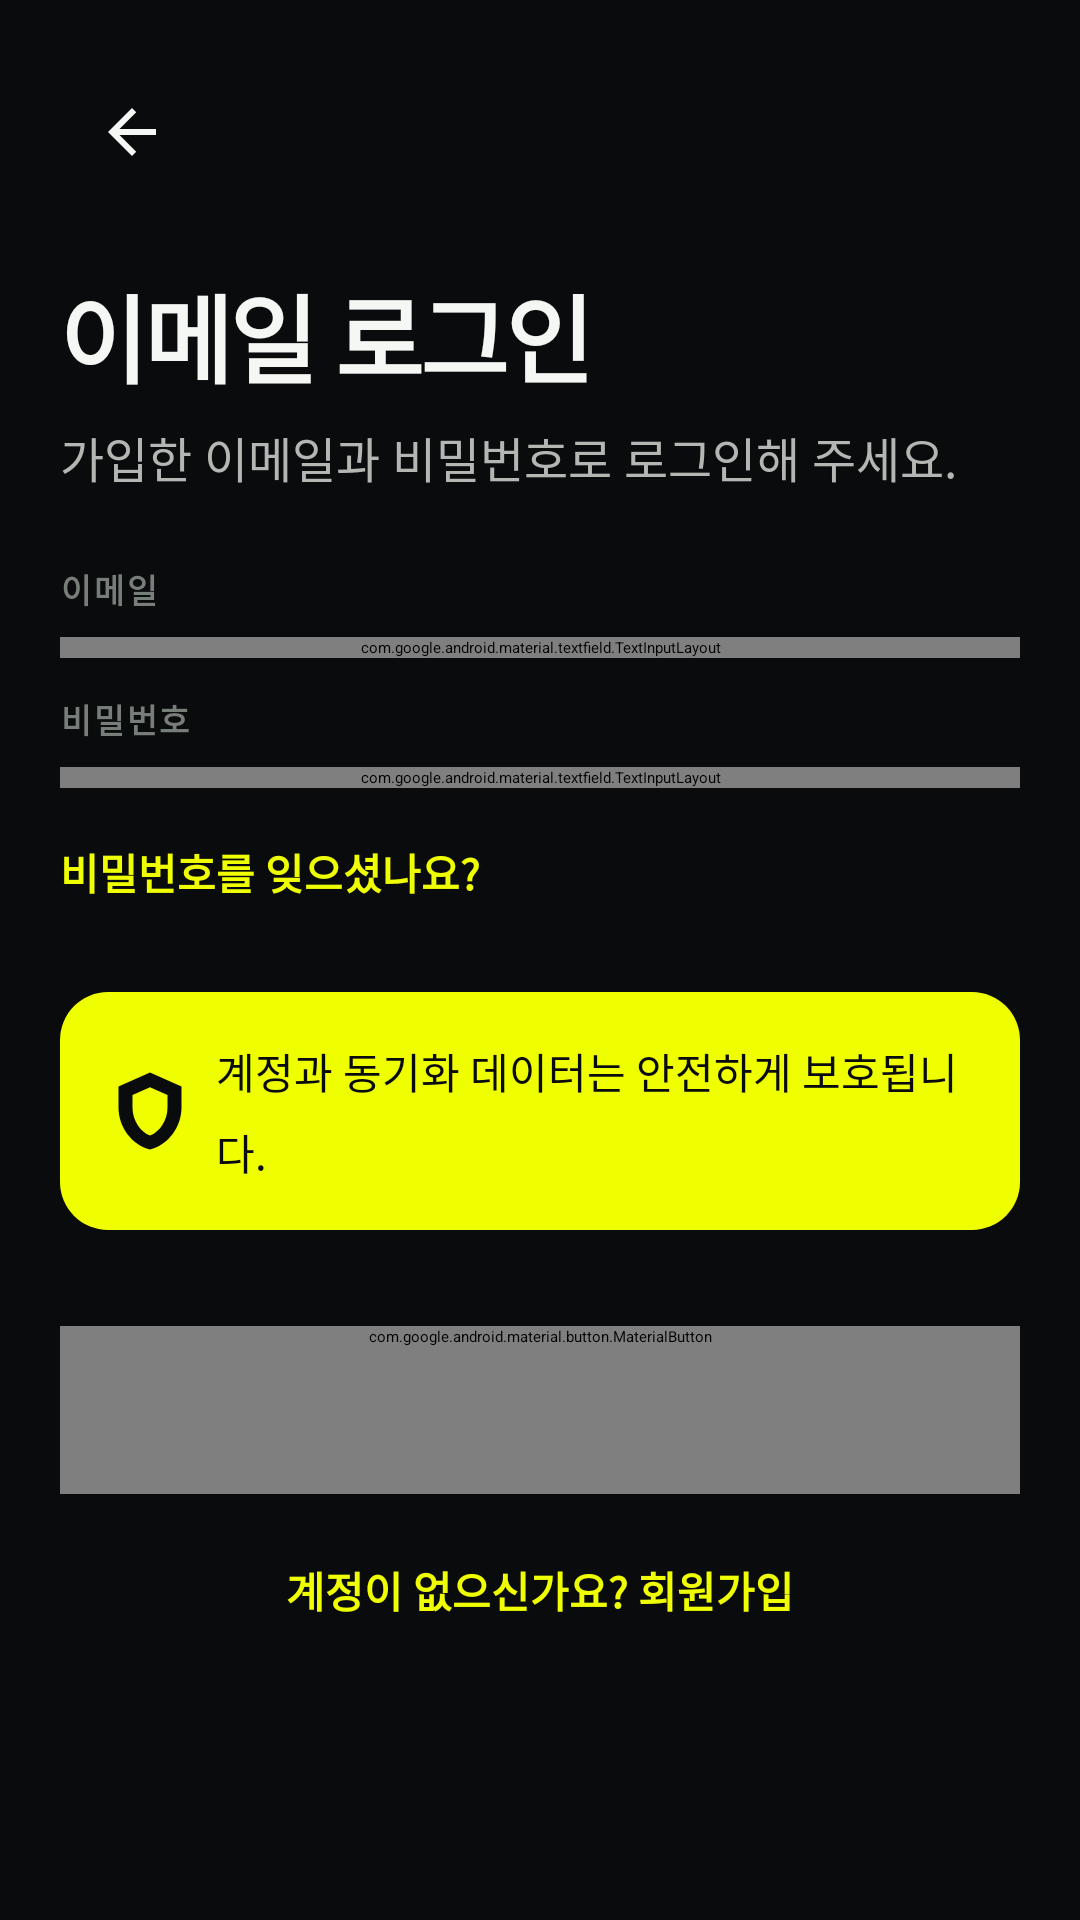

Reconstruct the res/layout file that produces this screen, plus the resources it refers to.
<!-- AndroidManifest.xml: application theme Theme.ViaOs -->
<!-- res/layout/screen_email_login.xml -->
<?xml version="1.0" encoding="utf-8"?>
<ScrollView xmlns:android="http://schemas.android.com/apk/res/android"
    xmlns:app="http://schemas.android.com/apk/res-auto"
    android:layout_width="match_parent"
    android:layout_height="match_parent"
    android:background="@color/background"
    android:fillViewport="true">

    <LinearLayout
        android:layout_width="match_parent"
        android:layout_height="match_parent"
        android:orientation="vertical"
        android:paddingHorizontal="@dimen/screen_gutter"
        android:paddingTop="@dimen/space_20"
        android:paddingBottom="@dimen/screen_bottom_space">

        <ImageButton
            android:id="@+id/btn_back"
            android:layout_width="@dimen/touch_target"
            android:layout_height="@dimen/touch_target"
            android:background="@drawable/bg_icon_action"
            android:contentDescription="뒤로가기"
            android:padding="@dimen/space_12"
            android:src="@drawable/ic_back" />

        <TextView
            style="@style/TextAppearance.AnyPaste.ScreenTitle"
            android:layout_width="match_parent"
            android:layout_height="wrap_content"
            android:layout_marginTop="@dimen/nav_title_gap"
            android:text="이메일 로그인" />

        <TextView
            style="@style/TextAppearance.AnyPaste.Body"
            android:layout_width="match_parent"
            android:layout_height="wrap_content"
            android:layout_marginTop="@dimen/space_6"
            android:text="가입한 이메일과 비밀번호로 로그인해 주세요."
            android:textSize="16sp" />

        <TextView
            style="@style/TextAppearance.AnyPaste.Overline"
            android:layout_width="match_parent"
            android:layout_height="wrap_content"
            android:layout_marginTop="@dimen/space_24"
            android:text="이메일" />

        <com.google.android.material.textfield.TextInputLayout
            style="@style/Widget.AnyPaste.TextInputLayout"
            android:id="@+id/layout_email"
            android:layout_width="match_parent"
            android:layout_height="wrap_content"
            android:layout_marginTop="@dimen/space_8">

            <com.google.android.material.textfield.TextInputEditText
                style="@style/Widget.AnyPaste.TextInputEditText"
                android:id="@+id/input_email"
                android:layout_width="match_parent"
                android:layout_height="@dimen/control_height_large"
                android:hint="name@example.com"
                android:inputType="textEmailAddress"
                android:paddingHorizontal="@dimen/space_16"
                android:textColor="@color/ink" />
        </com.google.android.material.textfield.TextInputLayout>

        <TextView
            style="@style/TextAppearance.AnyPaste.Overline"
            android:layout_width="match_parent"
            android:layout_height="wrap_content"
            android:layout_marginTop="@dimen/component_gap"
            android:text="비밀번호" />

        <com.google.android.material.textfield.TextInputLayout
            style="@style/Widget.AnyPaste.TextInputLayout"
            android:id="@+id/layout_password"
            android:layout_width="match_parent"
            android:layout_height="wrap_content"
            android:layout_marginTop="@dimen/space_8"
            app:endIconMode="password_toggle">

            <com.google.android.material.textfield.TextInputEditText
                style="@style/Widget.AnyPaste.TextInputEditText"
                android:id="@+id/input_password"
                android:layout_width="match_parent"
                android:layout_height="@dimen/control_height_large"
                android:hint="비밀번호 입력"
                android:inputType="textPassword"
                android:paddingHorizontal="@dimen/space_16"
                android:textColor="@color/ink" />
        </com.google.android.material.textfield.TextInputLayout>

        <TextView
            android:id="@+id/btn_forgot_password"
            android:layout_width="wrap_content"
            android:layout_height="48dp"
            android:layout_marginTop="@dimen/space_4"
            android:gravity="center_vertical"
            android:text="비밀번호를 잊으셨나요?"
            android:textColor="@color/primary_contrast"
            android:textSize="14sp"
            android:textStyle="bold" />

        <TextView
            android:id="@+id/tv_auth_error"
            style="@style/TextAppearance.AnyPaste.Body"
            android:layout_width="match_parent"
            android:layout_height="wrap_content"
            android:layout_marginTop="@dimen/space_8"
            android:accessibilityLiveRegion="polite"
            android:textColor="@color/danger_foreground"
            android:textSize="14sp"
            android:visibility="gone" />

        <LinearLayout
            android:layout_width="match_parent"
            android:layout_height="wrap_content"
            android:layout_marginTop="@dimen/space_16"
            android:background="@drawable/bg_card_primary"
            android:gravity="center_vertical"
            android:orientation="horizontal"
            android:padding="@dimen/space_16">

            <ImageView
                android:layout_width="28dp"
                android:layout_height="28dp"
                android:contentDescription="안전한 로그인"
                android:src="@drawable/ic_shield"
                android:tint="@color/on_primary_container" />

            <TextView
                style="@style/TextAppearance.AnyPaste.Body"
                android:layout_width="0dp"
                android:layout_height="wrap_content"
                android:layout_marginStart="@dimen/space_8"
                android:layout_weight="1"
                android:text="계정과 동기화 데이터는 안전하게 보호됩니다."
                android:textColor="@color/on_primary_container"
                android:textSize="14sp" />
        </LinearLayout>

        <com.google.android.material.button.MaterialButton
            android:id="@+id/btn_email_continue"
            style="@style/Widget.AnyPaste.Button.Primary"
            android:layout_width="match_parent"
            android:layout_height="wrap_content"
            android:layout_marginTop="@dimen/space_32"
            android:onClick="submitEmailLogin"
            android:text="로그인" />

        <TextView
            android:id="@+id/btn_sign_up"
            android:layout_width="wrap_content"
            android:layout_height="48dp"
            android:layout_gravity="center_horizontal"
            android:layout_marginTop="@dimen/space_8"
            android:gravity="center"
            android:text="계정이 없으신가요? 회원가입"
            android:textColor="@color/primary_contrast"
            android:textSize="14sp"
            android:textStyle="bold" />

        <ProgressBar
            android:id="@+id/progress_auth"
            android:layout_width="24dp"
            android:layout_height="24dp"
            android:layout_gravity="center_horizontal"
            android:layout_marginTop="@dimen/space_12"
            android:indeterminateTint="@color/primary_contrast"
            android:visibility="gone" />
    </LinearLayout>
</ScrollView>
<!-- resources referenced by this layout -->
<resources>
  <color name="background">@color/app_background</color>
  <color name="danger_foreground">@color/app_critical</color>
  <color name="ink">@color/app_ink</color>
  <color name="on_primary_container">@color/app_on_brand</color>
  <color name="primary_contrast">@color/app_brand_foreground</color>
  <dimen name="component_gap">12dp</dimen>
  <dimen name="control_height_large">52dp</dimen>
  <dimen name="nav_title_gap">20dp</dimen>
  <dimen name="screen_bottom_space">64dp</dimen>
  <dimen name="screen_gutter">20dp</dimen>
  <dimen name="space_12">12dp</dimen>
  <dimen name="space_16">16dp</dimen>
  <dimen name="space_20">20dp</dimen>
  <dimen name="space_24">24dp</dimen>
  <dimen name="space_32">32dp</dimen>
  <dimen name="space_4">4dp</dimen>
  <dimen name="space_6">6dp</dimen>
  <dimen name="space_8">8dp</dimen>
  <dimen name="touch_target">48dp</dimen>
  <!-- drawable ic_back (drawable) -->
  <vector xmlns:android="http://schemas.android.com/apk/res/android" android:width="24dp" android:height="24dp" android:viewportWidth="24" android:viewportHeight="24">
      <path android:fillColor="@color/ink" android:pathData="M20,11L7.83,11l5.59,-5.59L12,4l-8,8 8,8 1.41,-1.41L7.83,13L20,13v-2z" />
  </vector>
  <!-- drawable ic_shield (drawable) -->
  <vector xmlns:android="http://schemas.android.com/apk/res/android" android:width="24dp" android:height="24dp" android:viewportWidth="24" android:viewportHeight="24">
      <path android:fillColor="@color/sk_fg" android:pathData="M12,1L3,5v6c0,5.55 3.84,10.74 9,12 5.16,-1.26 9,-6.45 9,-12L21,5L12,1m0,4.18L17,7.4v3.65c0,3.61 -2.35,7 -5,7.93 -2.65,-0.93 -5,-4.32 -5,-7.93L7,7.4l5,-2.22z" />
  </vector>
  <style name="TextAppearance.AnyPaste.Body" parent="TextAppearance.MaterialComponents.Body1">
          <item name="android:fontFamily">sans-serif</item>
          <item name="android:lineHeight">23sp</item>
          <item name="android:textColor">@color/ink_secondary</item>
          <item name="android:textSize">16sp</item>
      </style>
  <style name="TextAppearance.AnyPaste.ScreenTitle" parent="TextAppearance.MaterialComponents.Headline4">
          <item name="android:fontFamily">sans-serif</item>
          <item name="android:letterSpacing">-0.03</item>
          <item name="android:lineHeight">42sp</item>
          <item name="android:textColor">@color/ink</item>
          <item name="android:textFontWeight">700</item>
          <item name="android:textSize">32sp</item>
      </style>
  <color name="app_background">#0A0B0D</color>
  <color name="app_critical">#FF7566</color>
  <color name="app_ink">#F5F7F4</color>
  <color name="app_on_brand">#0A0B0D</color>
  <color name="app_brand_foreground">#EFFF00</color>
  <color name="primary_container_pressed">@color/app_brand_pressed</color>
  <dimen name="radius_m">16dp</dimen>
  <color name="primary_container">@color/app_brand</color>
  <color name="surface_pressed">@color/app_surface_pressed</color>
  <dimen name="radius_full">999dp</dimen>
  <color name="sk_fg">@color/app_ink</color>
  <color name="ink_secondary">@color/app_ink_secondary</color>
  <color name="ink_tertiary">@color/app_ink_tertiary</color>
  <color name="on_brand">@color/app_on_brand</color>
  <color name="ink_placeholder">@color/app_ink_placeholder</color>
  <color name="surface_variant">@color/app_fill</color>
  <color name="danger">@color/app_critical</color>
  <color name="app_brand_pressed">#D6E600</color>
  <color name="app_brand">#EFFF00</color>
  <color name="app_surface_pressed">#2A2E34</color>
  <color name="app_ink_secondary">#B2B7B3</color>
  <color name="app_ink_tertiary">#777E79</color>
  <color name="surface_disabled">@color/app_surface_disabled</color>
  <color name="primary_dark">@color/app_brand_pressed</color>
  <color name="primary">@color/app_brand</color>
  <color name="app_ink_placeholder">#69706B</color>
  <color name="app_fill">#202328</color>
  <color name="app_surface_disabled">#24272B</color>
</resources>
